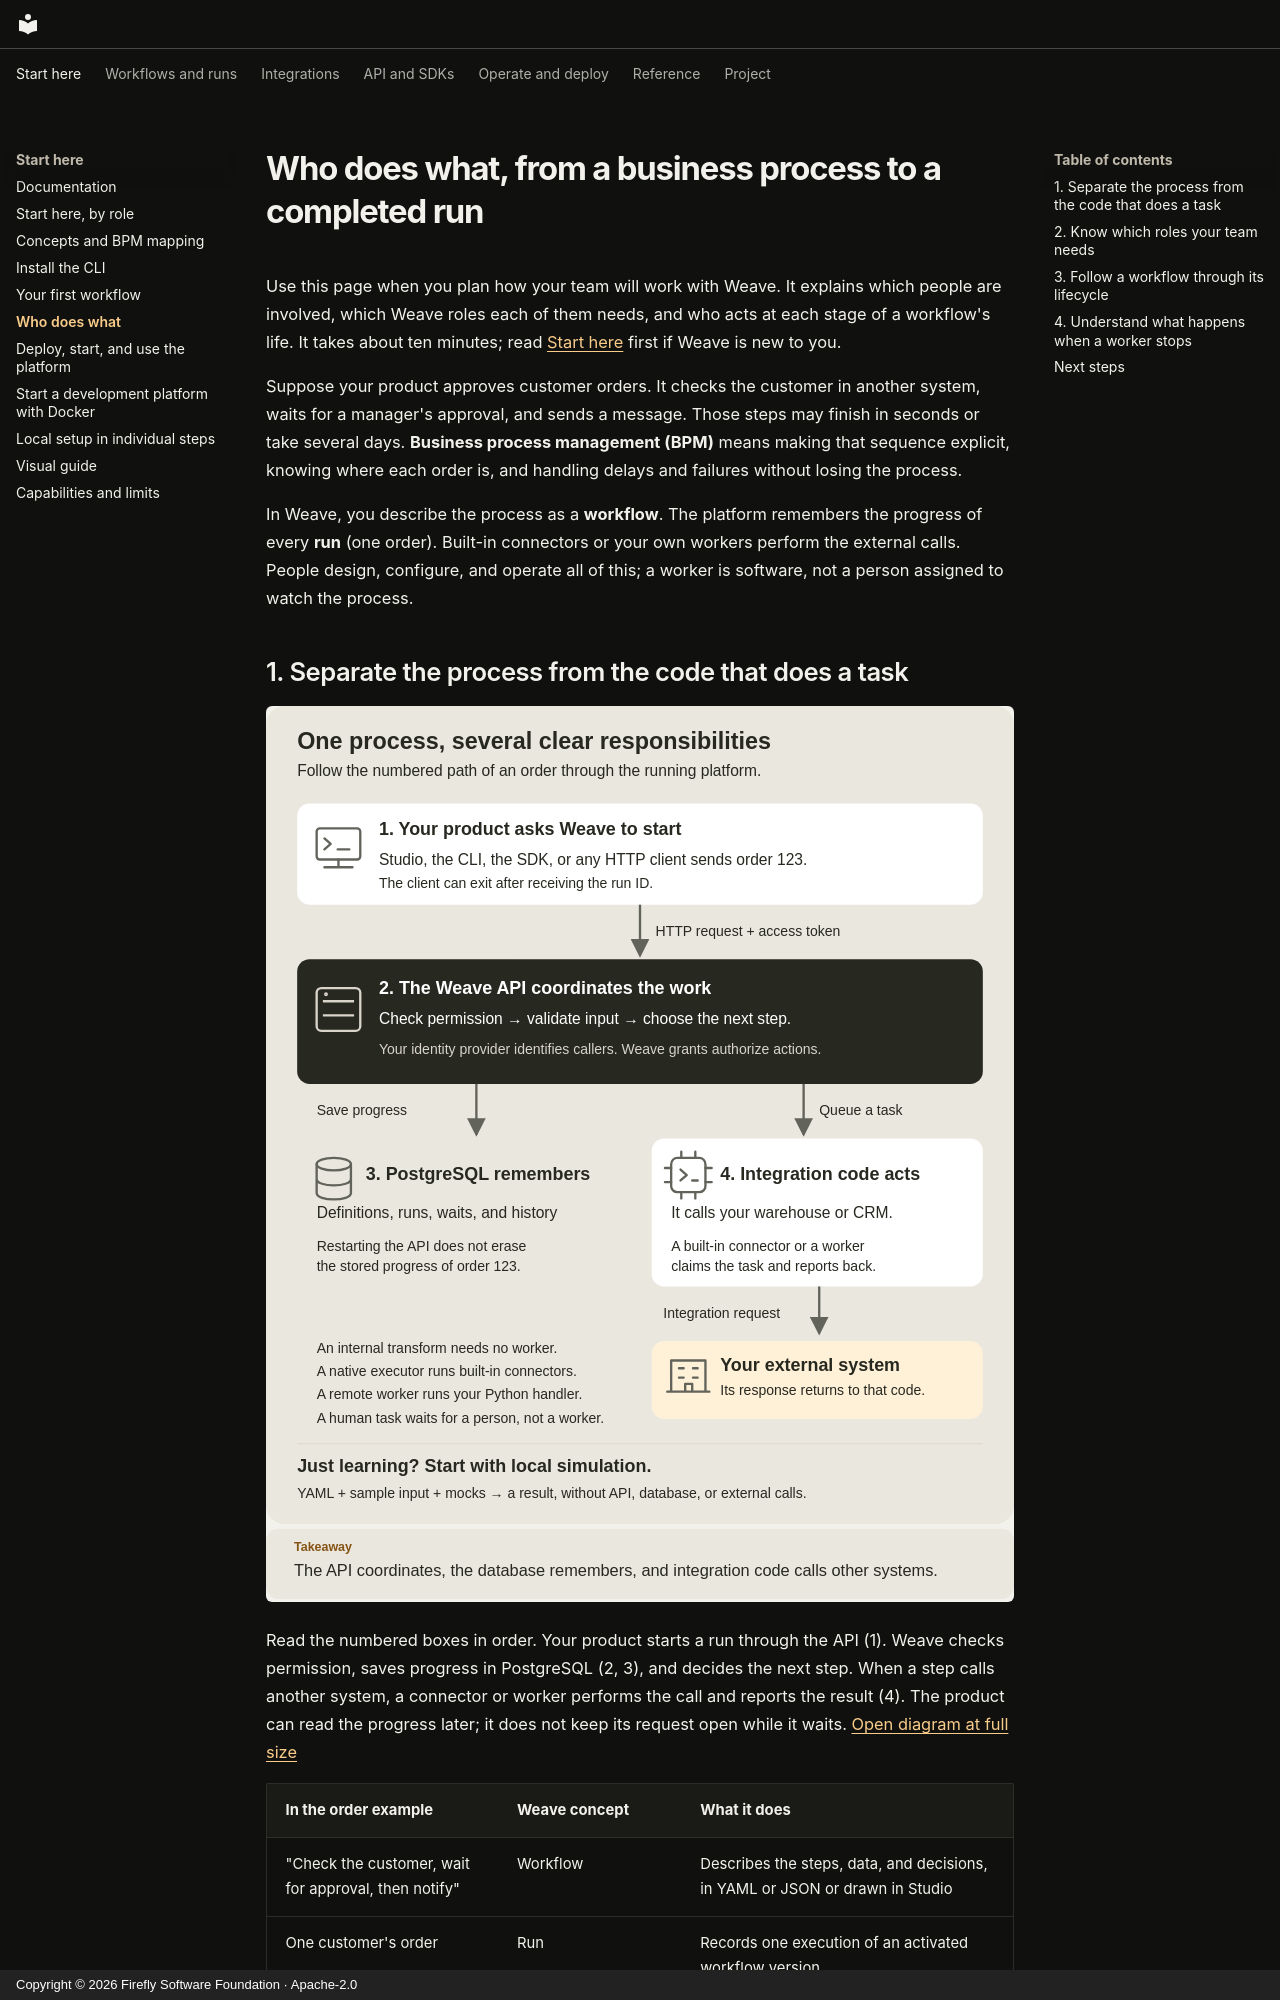

repository: fireflyframework/firefly-weave · page: guides/roles-and-lifecycle/index.html · generator: mkdocs · copyright: Copyright © 2026 Firefly Software Foundation · Apache-2.0

<!--
Copyright 2026 Firefly Software Foundation.

Licensed under the Apache License, Version 2.0 (the "License");
you may not use this file except in compliance with the License.
You may obtain a copy of the License at

    http://www.apache.org/licenses/LICENSE-2.0

Unless required by applicable law or agreed to in writing, software
distributed under the License is distributed on an "AS IS" BASIS,
WITHOUT WARRANTIES OR CONDITIONS OF ANY KIND, either express or implied.
See the License for the specific language governing permissions and
limitations under the License.
Author: Firefly Software Foundation
SPDX-License-Identifier: Apache-2.0
-->

# Who does what, from a business process to a completed run

Use this page when you plan how your team will work with Weave. It explains
which people are involved, which Weave roles each of them needs, and who acts at
each stage of a workflow's life. It takes about ten minutes; read
[Start here](learning-path.md) first if Weave is new to you.

Suppose your product approves customer orders. It checks the customer in another
system, waits for a manager's approval, and sends a message. Those steps may
finish in seconds or take several days. **Business process management (BPM)**
means making that sequence explicit, knowing where each order is, and handling
delays and failures without losing the process.

In Weave, you describe the process as a **workflow**. The platform remembers the
progress of every **run** (one order). Built-in connectors or your own workers
perform the external calls. People design, configure, and operate all of this;
a worker is software, not a person assigned to watch the process.
